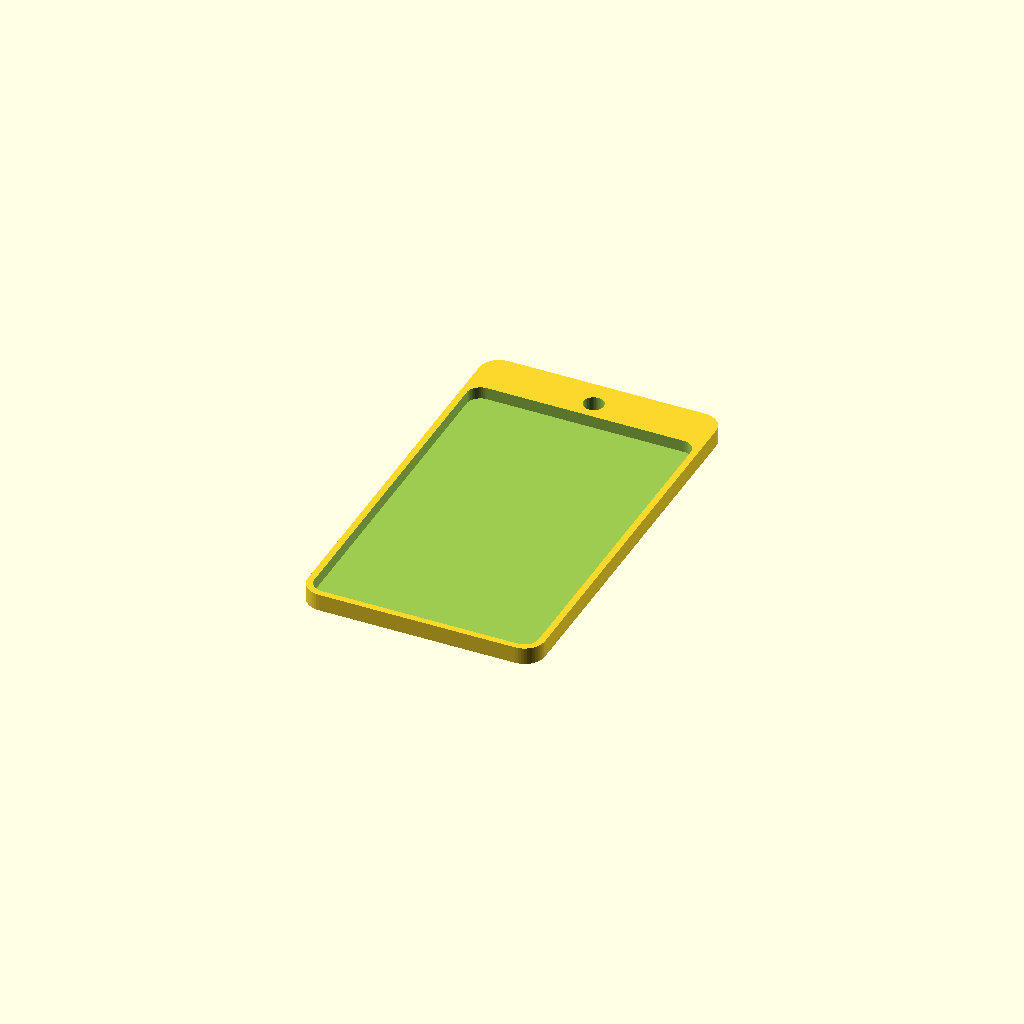
Cell 1: rendered with the file's own defaults.
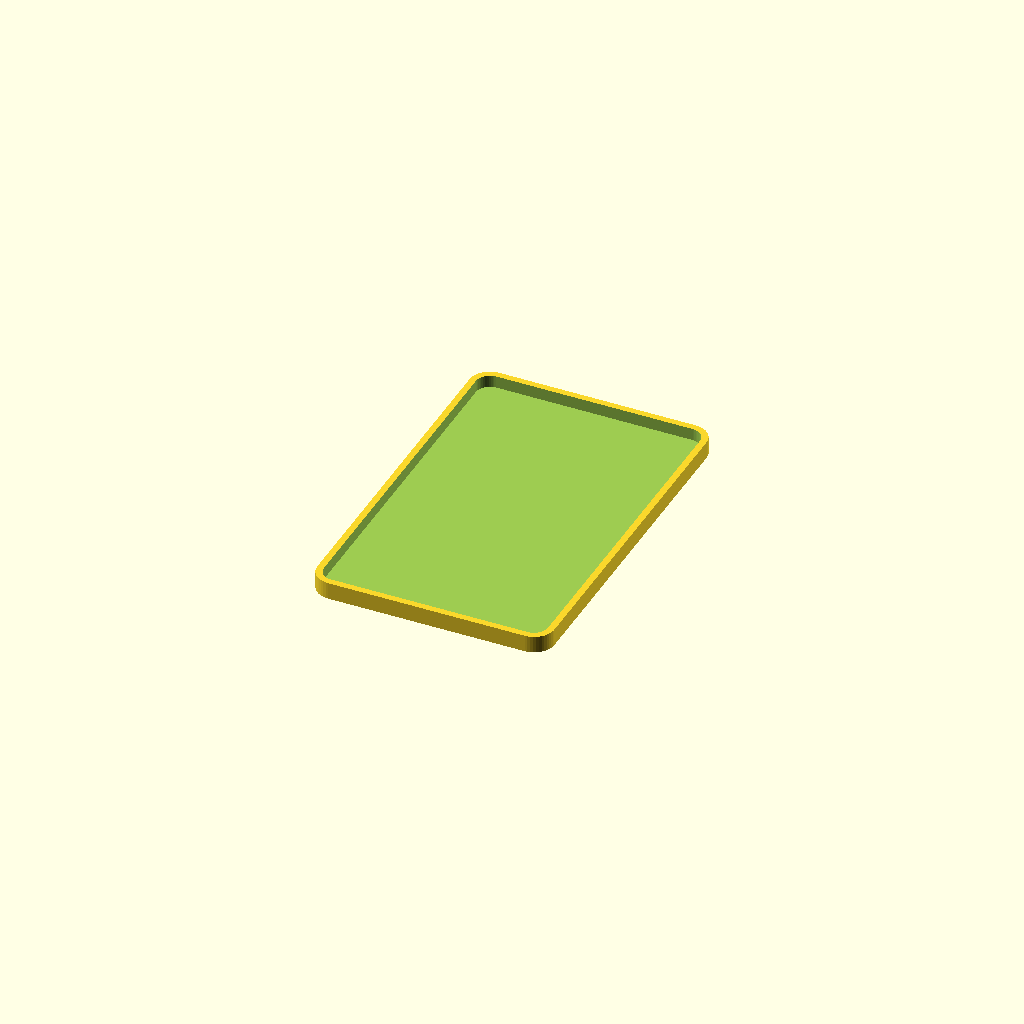
Cell 2: the same model with keyring = false.
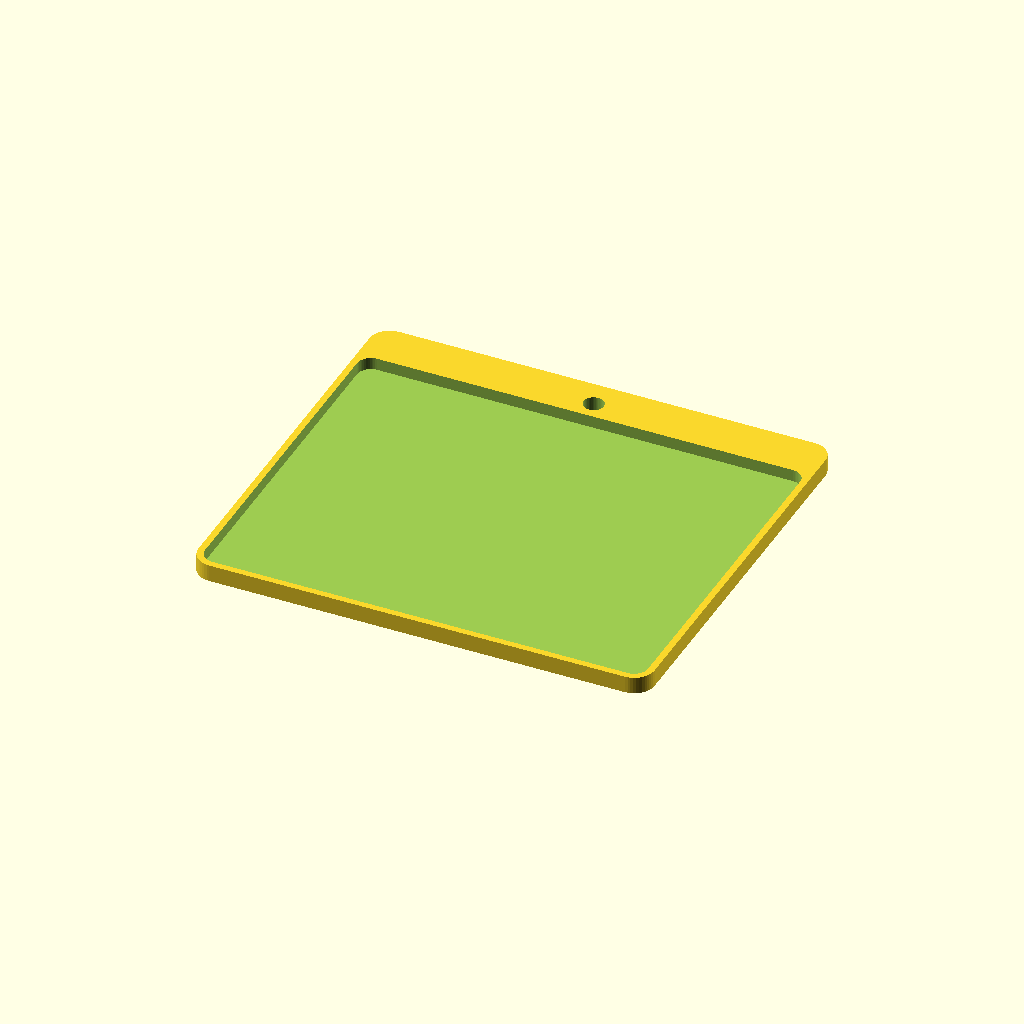
Cell 3: tag_width = 108 (everything else at default).
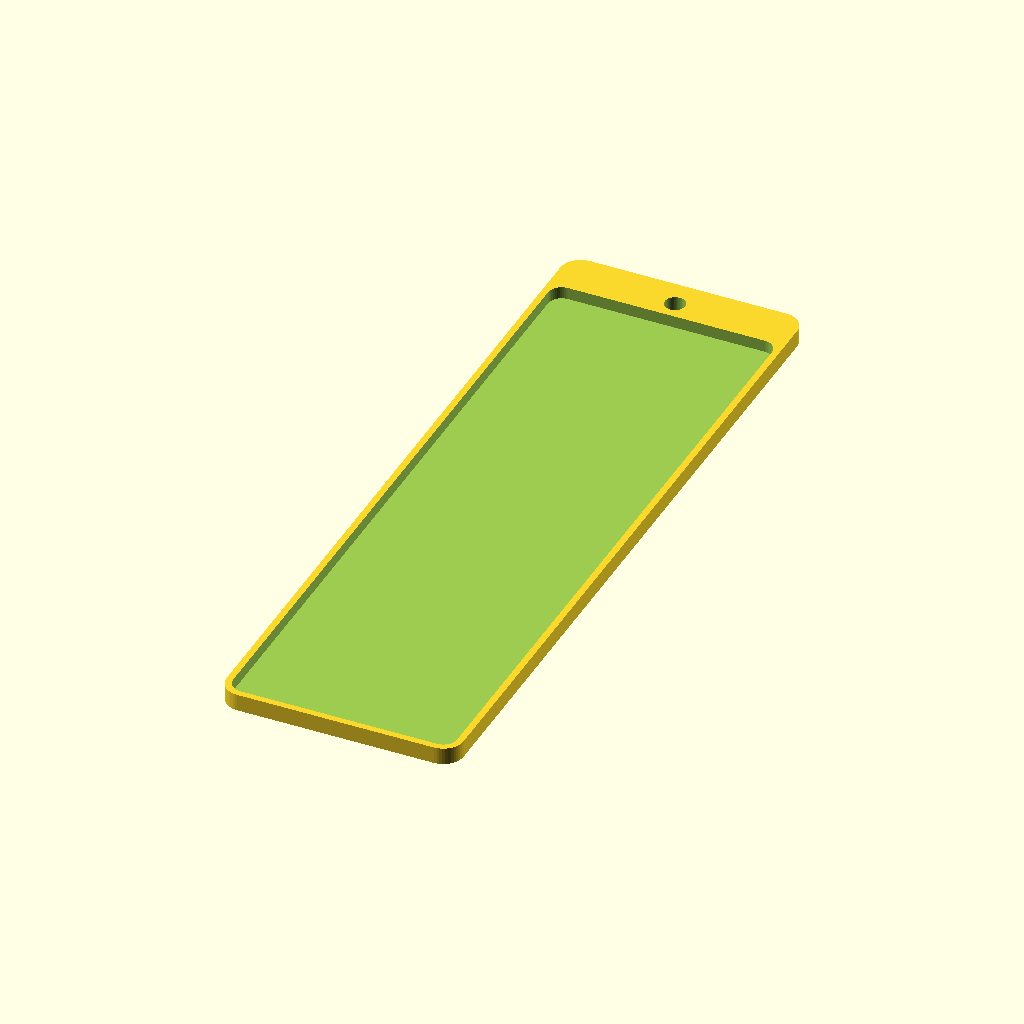
Cell 4: the same model with tag_height = 172.
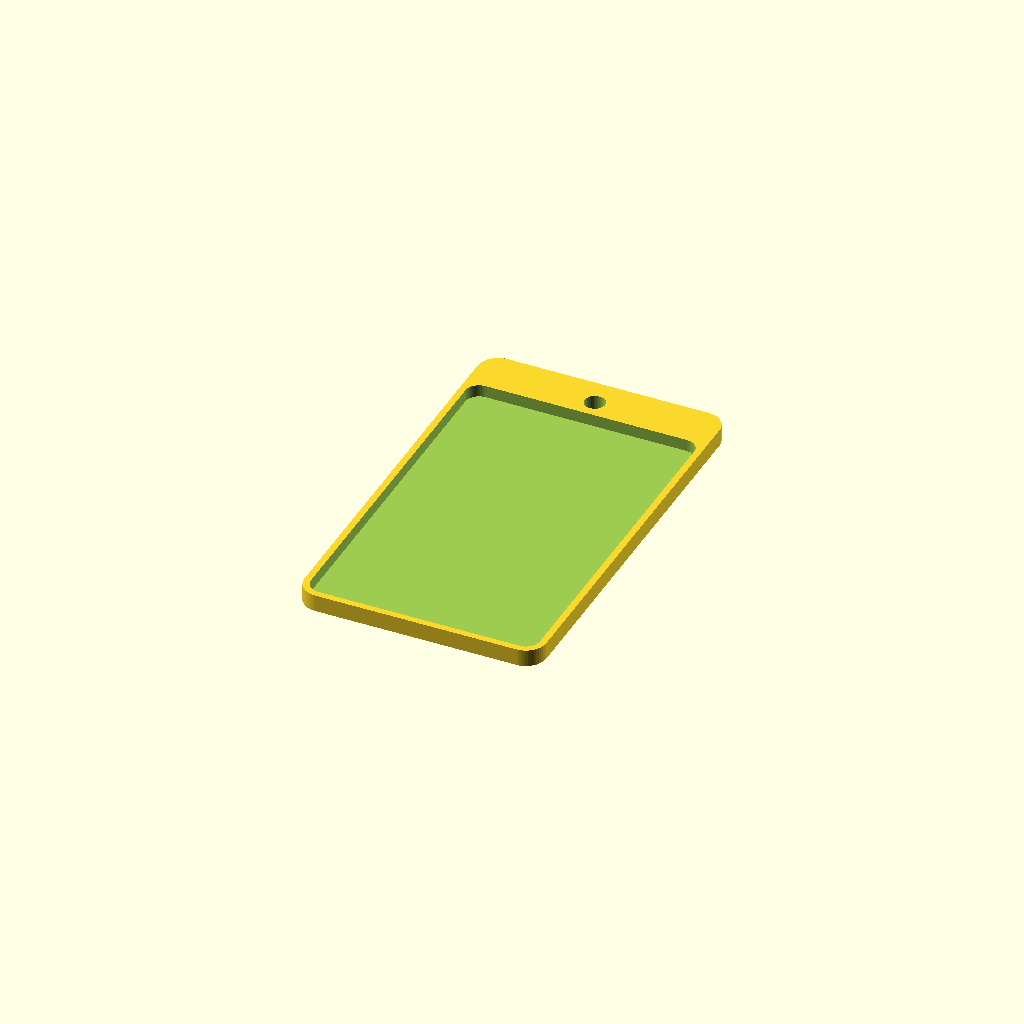
Cell 5: clearance = 1.2 (everything else at default).
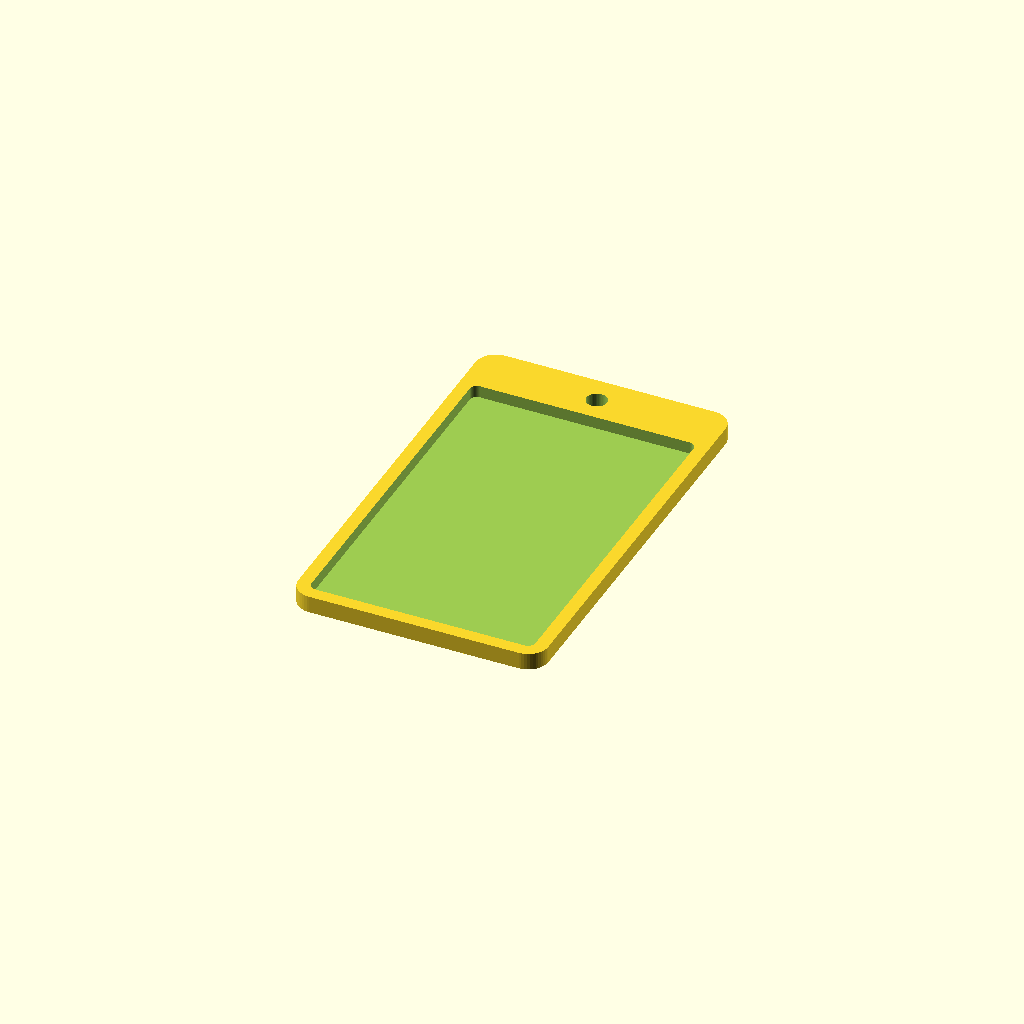
Cell 6: wall = 3.2 (everything else at default).
One fixed orthographic camera (rotation 55°, 0°, 25°; colour scheme Cornfield) for every cell.
Source of the model, hardware/case.scad:
// Taplock card-tag case - parametric, printable, CERN-OHL-S-2.0
// Adjust the dimensions below to fit your tag, then export as STL.

tag_width  = 54;    // credit-card width
tag_height = 86;    // credit-card height
clearance  = 0.6;   // side clearance in mm
wall       = 1.6;   // wall thickness
floor      = 1.2;   // bottom thickness
lip        = 3.0;   // how far the wall overlaps the tag
corner_r   = 5.0;   // outer corner radius
keyring    = true;  // add a keyring hole

outer_w = tag_width  + 2 * (clearance + wall);
outer_h = tag_height + 2 * (clearance + wall) + (keyring ? 10 : 0);
inner_w = tag_width  + 2 * clearance;
inner_h = tag_height + 2 * clearance;

$fn = 48;

module rounded_box(w, h, height, r) {
    hull() {
        for (x = [-w/2 + r, w/2 - r], y = [-h/2 + r, h/2 - r]) {
            translate([x, y, 0]) cylinder(r = r, h = height);
        }
    }
}

module shell() {
    difference() {
        rounded_box(outer_w, outer_h, floor + lip, corner_r);

        // Cavity open at the top; the remaining rim forms a retaining lip.
        translate([0, -((keyring ? 10 : 0) / 2), floor])
            rounded_box(inner_w, inner_h, lip + 2, max(corner_r - wall, 1));

        if (keyring) {
            translate([0, outer_h/2 - 7, -1])
                cylinder(r = 2.5, h = floor + lip + 2);
        }
    }
}

shell();
Parameter table extracted from the source (name, type, default, range or options):
tag_width: number, default 54
tag_height: number, default 86
clearance: number, default 0.6
wall: number, default 1.6
floor: number, default 1.2
lip: number, default 3
corner_r: number, default 5
keyring: bool, default true
